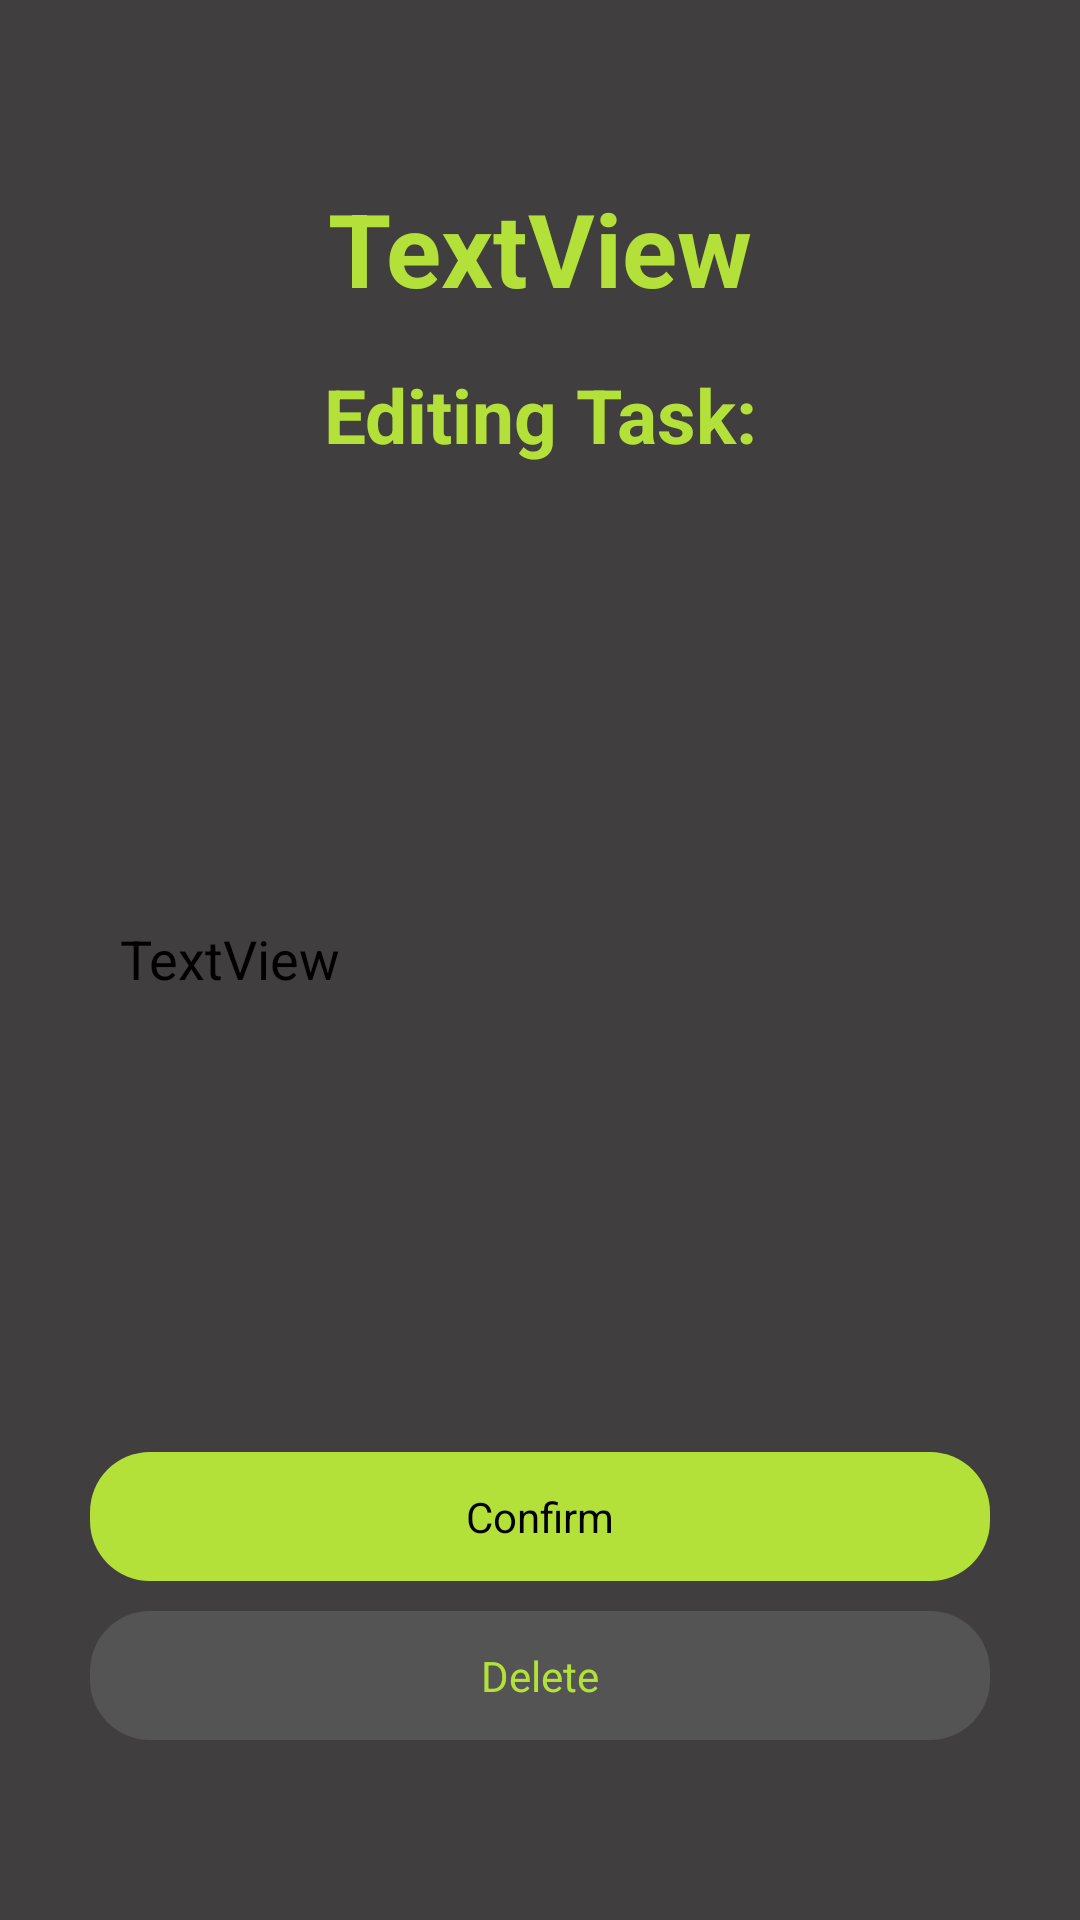

Reconstruct the res/layout file that produces this screen, plus the resources it refers to.
<!-- AndroidManifest.xml: application theme Theme.ThriveTrack -->
<!-- res/layout/dialog_patch.xml -->
<?xml version="1.0" encoding="utf-8"?>
<androidx.constraintlayout.widget.ConstraintLayout xmlns:android="http://schemas.android.com/apk/res/android"
    xmlns:app="http://schemas.android.com/apk/res-auto"
    xmlns:tools="http://schemas.android.com/tools"
    android:layout_width="match_parent"
    android:layout_height="match_parent"
    android:layout_gravity="center"
    android:background="@color/background"
    android:paddingStart="20dp"
    android:paddingTop="50dp"
    android:paddingRight="20dp"
    android:paddingBottom="50dp">

    <TextView
        android:id="@+id/dialogTitle"
        android:layout_width="wrap_content"
        android:layout_height="wrap_content"
        android:layout_marginTop="10dp"
        android:text="TextView"
        android:textColor="@color/accentgreen"
        android:textSize="34sp"
        android:textStyle="bold"
        app:layout_constraintEnd_toEndOf="parent"
        app:layout_constraintStart_toStartOf="parent"
        app:layout_constraintTop_toTopOf="parent" />

    <androidx.constraintlayout.widget.Group
        android:id="@+id/changeTaskGroup"
        android:layout_width="wrap_content"
        android:layout_height="wrap_content"
        android:visibility="visible"
        app:constraint_referenced_ids="changeTaskTrigger,oldTaskLabel,newTaskEt,deleteTaskTrigger"
        tools:layout_editor_absoluteX="30dp"
        tools:layout_editor_absoluteY="30dp" />

    <androidx.constraintlayout.widget.Group
        android:id="@+id/changeGoalGroup"
        android:layout_width="wrap_content"
        android:layout_height="wrap_content"
        android:visibility="gone"
        app:constraint_referenced_ids="changeGoalTrigger,newGoalEt,newGoalLabel"
        tools:layout_editor_absoluteX="30dp"
        tools:layout_editor_absoluteY="30dp" />

    <androidx.constraintlayout.widget.Group
        android:id="@+id/changePasswordGroup"
        android:layout_width="wrap_content"
        android:layout_height="wrap_content"
        android:visibility="gone"
        app:constraint_referenced_ids="confirmPasswordEt,confirmNewPasswordLabel,newPasswordTrigger,newPasswordLabel,newPasswordEt"
        tools:layout_editor_absoluteX="30dp"
        tools:layout_editor_absoluteY="30dp" />

    <androidx.constraintlayout.widget.Group
        android:id="@+id/changeUsernameGroup"
        android:layout_width="wrap_content"
        android:layout_height="wrap_content"
        android:visibility="gone"
        app:constraint_referenced_ids="newUsernameLabel,newUsernameEt,newUsernameTrigger"
        tools:layout_editor_absoluteX="30dp"
        tools:layout_editor_absoluteY="30dp" />

    <TextView
        android:id="@+id/newUsernameLabel"
        android:layout_width="wrap_content"
        android:layout_height="wrap_content"
        android:layout_marginTop="20dp"
        android:text="New Username"
        android:textColor="@color/accentgreen"
        app:layout_constraintEnd_toEndOf="@+id/newUsernameEt"
        app:layout_constraintStart_toStartOf="@+id/newUsernameEt"
        app:layout_constraintTop_toBottomOf="@+id/dialogTitle" />

    <TextView
        android:id="@+id/deleteTaskTrigger"
        android:layout_width="0dp"
        android:layout_height="wrap_content"
        android:layout_marginStart="10dp"
        android:layout_marginEnd="10dp"
        android:layout_marginBottom="10dp"
        android:background="@drawable/login_button"
        android:backgroundTint="#545454"
        android:gravity="center"
        android:text="Delete"
        android:textColor="@color/accentgreen"
        app:layout_constraintBottom_toBottomOf="parent"
        app:layout_constraintEnd_toEndOf="parent"
        app:layout_constraintStart_toStartOf="parent" />

    <EditText
        android:id="@+id/newUsernameEt"
        android:layout_width="wrap_content"
        android:layout_height="wrap_content"
        android:ems="10"
        android:inputType="textPersonName"
        android:textColor="@color/white"
        app:layout_constraintEnd_toEndOf="parent"
        app:layout_constraintStart_toStartOf="parent"
        app:layout_constraintTop_toBottomOf="@+id/newUsernameLabel" />

    <Button
        android:id="@+id/newUsernameTrigger"
        android:layout_width="wrap_content"
        android:layout_height="wrap_content"
        android:layout_marginTop="25dp"
        android:text="@string/confirm"
        app:layout_constraintEnd_toEndOf="parent"
        app:layout_constraintStart_toStartOf="parent"
        app:layout_constraintTop_toBottomOf="@+id/newUsernameEt" />

    <TextView
        android:id="@+id/newPasswordLabel"
        android:layout_width="wrap_content"
        android:layout_height="wrap_content"
        android:layout_marginTop="20dp"
        android:text="New Password"
        android:textColor="@color/accentgreen"
        app:layout_constraintEnd_toEndOf="parent"
        app:layout_constraintStart_toStartOf="parent"
        app:layout_constraintTop_toBottomOf="@+id/dialogTitle" />

    <EditText
        android:id="@+id/newPasswordEt"
        android:layout_width="wrap_content"
        android:layout_height="wrap_content"
        android:ems="10"
        android:inputType="textPassword"
        android:textColor="@color/white"
        app:layout_constraintEnd_toEndOf="parent"
        app:layout_constraintStart_toStartOf="parent"
        app:layout_constraintTop_toBottomOf="@+id/newPasswordLabel" />

    <TextView
        android:id="@+id/confirmNewPasswordLabel"
        android:layout_width="wrap_content"
        android:layout_height="wrap_content"
        android:layout_marginTop="12dp"
        android:text="Confirm New Password"
        android:textColor="@color/accentgreen"
        app:layout_constraintEnd_toEndOf="parent"
        app:layout_constraintStart_toStartOf="parent"
        app:layout_constraintTop_toBottomOf="@+id/newPasswordEt" />

    <EditText
        android:id="@+id/confirmPasswordEt"
        android:layout_width="wrap_content"
        android:layout_height="wrap_content"
        android:ems="10"
        android:inputType="textPassword"
        android:textColor="@color/white"
        app:layout_constraintEnd_toEndOf="parent"
        app:layout_constraintStart_toStartOf="parent"
        app:layout_constraintTop_toBottomOf="@+id/confirmNewPasswordLabel" />

    <Button
        android:id="@+id/newPasswordTrigger"
        android:layout_width="wrap_content"
        android:layout_height="wrap_content"
        android:layout_marginTop="25dp"
        android:text="@string/confirm"
        app:layout_constraintEnd_toEndOf="parent"
        app:layout_constraintStart_toStartOf="parent"
        app:layout_constraintTop_toBottomOf="@+id/confirmPasswordEt" />

    <TextView
        android:id="@+id/changeGoalTrigger"
        android:layout_width="0dp"
        android:layout_height="wrap_content"
        android:layout_marginTop="25dp"
        android:background="@drawable/login_button"
        android:backgroundTint="@color/accentgreen"
        android:gravity="center"
        android:text="@string/confirm"
        android:textColor="@color/black"
        app:layout_constraintEnd_toEndOf="parent"
        app:layout_constraintStart_toStartOf="parent"
        app:layout_constraintTop_toBottomOf="@+id/newGoalEt" />

    <EditText
        android:id="@+id/newGoalEt"
        android:layout_width="wrap_content"
        android:layout_height="wrap_content"
        android:layout_marginTop="20dp"
        android:background="@drawable/task_background"
        android:ems="10"
        android:gravity="center"
        android:inputType="textPersonName"
        android:paddingStart="10dp"
        android:paddingTop="50dp"
        android:paddingEnd="10dp"
        android:paddingBottom="50dp"
        android:textColor="@color/black"
        app:layout_constraintEnd_toEndOf="parent"
        app:layout_constraintStart_toStartOf="parent"
        app:layout_constraintTop_toBottomOf="@+id/newGoalLabel" />

    <TextView
        android:id="@+id/newGoalLabel"
        android:layout_width="wrap_content"
        android:layout_height="wrap_content"
        android:layout_marginTop="22dp"
        android:text="Enter Your  New Goal"
        android:textColor="@color/accentgreen"
        app:layout_constraintEnd_toEndOf="@+id/newGoalEt"
        app:layout_constraintStart_toStartOf="@+id/newGoalEt"
        app:layout_constraintTop_toBottomOf="@+id/newUsernameLabel" />

    <TextView
        android:id="@+id/changeTaskTrigger"
        android:layout_width="0dp"
        android:layout_height="wrap_content"
        android:layout_marginStart="10dp"
        android:layout_marginEnd="10dp"
        android:layout_marginBottom="10dp"
        android:background="@drawable/login_button"
        android:backgroundTint="@color/accentgreen"
        android:gravity="center"
        android:text="@string/confirm"
        android:textColor="@color/black"
        app:layout_constraintBottom_toTopOf="@+id/deleteTaskTrigger"
        app:layout_constraintEnd_toEndOf="parent"
        app:layout_constraintStart_toStartOf="parent" />

    <TextView
        android:id="@+id/oldTaskLabel"
        android:layout_width="0dp"
        android:layout_height="wrap_content"
        android:layout_marginTop="16dp"
        android:gravity="center"
        android:text="Editing Task:"
        android:textColor="@color/accentgreen"
        android:textSize="25sp"
        android:textStyle="bold"
        app:layout_constraintEnd_toEndOf="parent"
        app:layout_constraintStart_toStartOf="parent"
        app:layout_constraintTop_toBottomOf="@+id/dialogTitle" />

    <EditText
        android:id="@+id/newTaskEt"
        android:layout_width="300dp"
        android:layout_height="wrap_content"
        android:layout_margin="30dp"
        android:background="@drawable/task_background"
        android:paddingStart="10dp"
        android:paddingTop="50dp"
        android:paddingEnd="10dp"
        android:paddingBottom="50dp"
        android:text="TextView"
        android:textColor="@color/black"
        app:layout_constraintBottom_toTopOf="@+id/changeTaskTrigger"
        app:layout_constraintEnd_toEndOf="parent"
        app:layout_constraintStart_toStartOf="parent"
        app:layout_constraintTop_toBottomOf="@+id/oldTaskLabel" />

</androidx.constraintlayout.widget.ConstraintLayout>
<!-- resources referenced by this layout -->
<resources>
  <color name="accentgreen">#B3E139</color>
  <color name="background">#403E3E</color>
  <color name="black">#FF000000</color>
  <color name="white">#FFFFFFFF</color>
  <!-- drawable login_button (drawable) -->
  <?xml version="1.0" encoding="utf-8"?>
  <shape xmlns:android="http://schemas.android.com/apk/res/android"
      android:shape="rectangle">
      <corners android:radius="20dp"></corners>
      <padding android:right="12dp" android:top="12dp" android:left="12dp" android:bottom="12dp"/>
  </shape>
  <string name="confirm">Confirm</string>
  <style name="Theme.ThriveTrack" parent="Theme.MaterialComponents.DayNight.DarkActionBar">
          
          <item name="colorPrimary">@color/background</item>
          <item name="colorPrimaryVariant">@color/background</item>
          <item name="colorOnPrimary">@color/text</item>
          
  
          
          <item name="android:statusBarColor">@color/background</item>
          <item name="colorControlNormal">@color/white</item>
  
          
      </style>
  <color name="text">#EEEEEE</color>
</resources>
